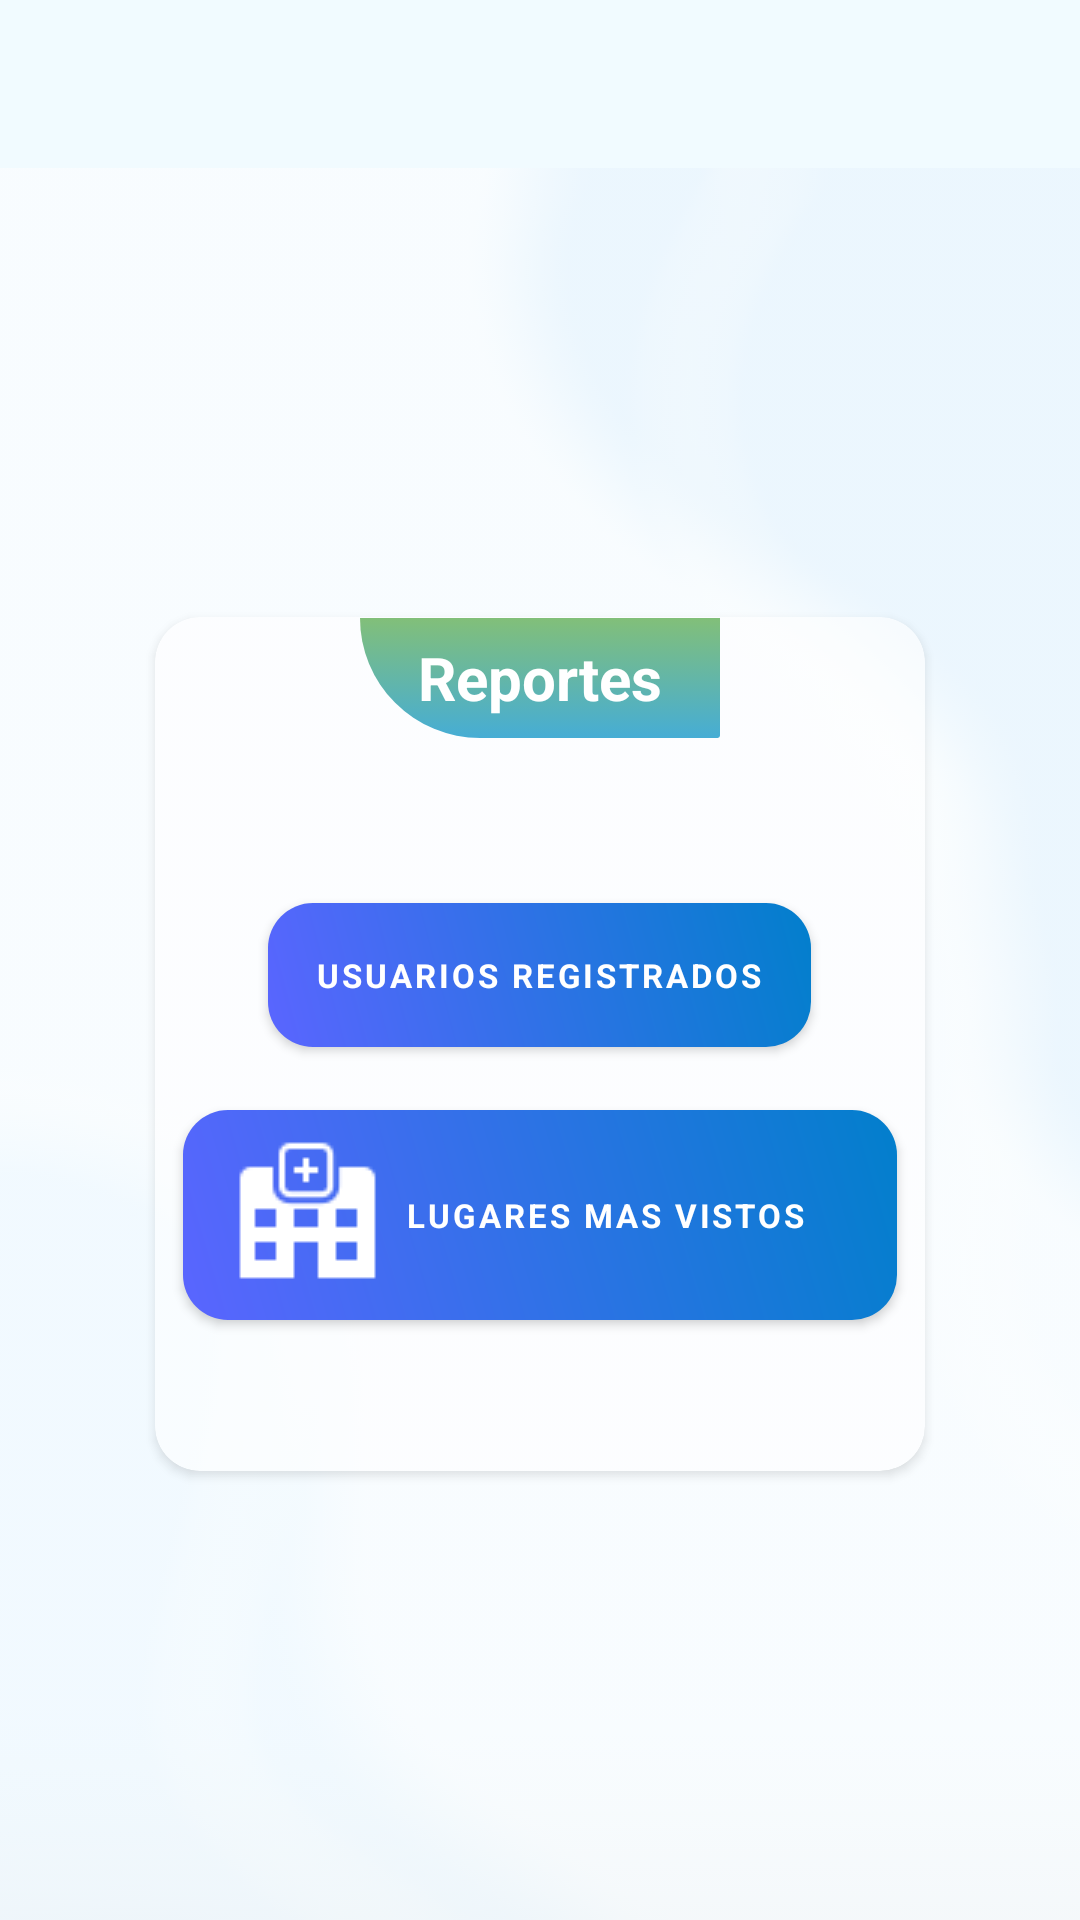

Produce the Android XML layout that renders to this screen, including the resource entries it uses.
<!-- AndroidManifest.xml: application theme Theme.Geolam -->
<!-- res/layout/activity_reportes_admin.xml -->
<?xml version="1.0" encoding="utf-8"?>
<RelativeLayout xmlns:android="http://schemas.android.com/apk/res/android"
    xmlns:app="http://schemas.android.com/apk/res-auto"
    xmlns:tools="http://schemas.android.com/tools"

    android:layout_width="match_parent"
    android:backgroundTint="@null"
    android:background="@color/white"
    android:layout_height="match_parent"
    tools:context=".ReportesAdmin">

    <include layout="@layout/activity_menu_toolbar" />


    <RelativeLayout
        android:layout_width="match_parent"
        android:layout_height="match_parent"
        android:background="@drawable/imagen"
        android:layout_below="@+id/iMenuSupe"
        android:paddingTop="@dimen/activity_vertical_margin"

       >



        <RelativeLayout
            android:layout_width="match_parent"
            android:layout_height="wrap_content"
            android:gravity="center_vertical"
            android:background="@color/transparent"
            android:alpha="0.6"
            android:backgroundTint="@null"
            android:layout_centerVertical="true"
            >

            <androidx.cardview.widget.CardView
                android:id="@+id/card"

                android:layout_width="match_parent"
                android:layout_height="300dp"
                android:layout_centerVertical="true"
                android:layout_marginLeft="45dp"
                android:layout_marginTop="45dp"
                android:layout_marginRight="45dp"

                android:layout_marginBottom="25dp"
                cardBackgroundColor="@android:color/transparent"
                android:backgroundTint="@null"
                app:cardCornerRadius="15dp"
                app:cardUseCompatPadding="true">

                <ScrollView
                    android:layout_width="match_parent"

                    android:layout_height="match_parent"
                    android:background="@android:color/transparent"
                    android:backgroundTint="@null">

                    <LinearLayout
                        android:layout_width="match_parent"
                        android:layout_height="match_parent"
                        android:layout_marginTop="90dp"
                        android:layout_marginRight="14dp"
                        android:layout_marginBottom="14dp"
                        android:background="@color/transparent"
                        android:backgroundTint="@null"
                        android:orientation="vertical"

                        android:paddingLeft="14dp">


                    </LinearLayout>
                </ScrollView>
            </androidx.cardview.widget.CardView>

        </RelativeLayout>
        <LinearLayout
            android:layout_width="match_parent"
            android:layout_height="wrap_content"
            android:background="@color/transparent"
            android:backgroundTint="@null"
            android:layout_marginBottom="14dp"
            android:layout_centerVertical="true"
            android:layout_marginRight="14dp"
            android:paddingLeft="14dp"
            android:layout_marginTop="110dp"

            android:orientation="vertical">
        <com.google.android.material.button.MaterialButton
            android:id="@+id/btnGenerarPDFUsuarios"
            android:layout_width="wrap_content"
            android:layout_height="wrap_content"
            android:layout_gravity="center_horizontal"
            android:layout_marginLeft="5dp"
            android:layout_marginTop="85dp"
            android:layout_marginRight="5dp"
            android:layout_marginBottom="20sp"
            android:background="@drawable/degradado4"
            android:drawableLeft="@drawable/ic_baseline_groups_24"
            android:text="Usuarios Registrados"
            android:textSize="11dp"
            android:textStyle="bold"
            app:backgroundTint="@null" />


        <com.google.android.material.button.MaterialButton
            android:id="@+id/btnprueba"
            android:layout_width="wrap_content"
            android:layout_height="wrap_content"
            android:layout_gravity="center_horizontal"
            android:layout_marginLeft="5dp"
            android:layout_marginTop="1dp"
            android:layout_marginRight="5dp"
            android:layout_marginBottom="40sp"
            android:background="@drawable/degradado4"
            android:drawableLeft="@drawable/hospital"
            android:text="Lugares mas vistos    "
            android:textSize="11dp"
            android:textStyle="bold"
            app:backgroundTint="@null" />
        </LinearLayout>

        <RelativeLayout
            android:layout_width="wrap_content"
            android:layout_height="wrap_content"
            android:layout_marginTop="150dp"
            android:layout_centerHorizontal="true"

           >

            <TextView
                android:id="@+id/txReportes"
                android:layout_width="wrap_content"
                android:layout_height="wrap_content"

                android:background="@drawable/textview_redondo"
                android:gravity="center"

                android:text="@string/tituloReportes"
                android:textAlignment="center"
                android:textColor="@color/white"
                android:textColorHighlight="@color/black"
                android:textSize="20dp"
                android:textStyle="bold" />
        </RelativeLayout>
    </RelativeLayout>
</RelativeLayout>
<!-- res/layout/activity_menu_toolbar.xml (included above) -->
<?xml version="1.0" encoding="utf-8"?>
<com.google.android.material.appbar.AppBarLayout
    xmlns:android="http://schemas.android.com/apk/res/android"
    xmlns:app="http://schemas.android.com/apk/res-auto"
    android:layout_width="match_parent"
    android:layout_height="wrap_content"
    android:id="@+id/iMenuSupe"
    android:orientation="vertical">
  <androidx.appcompat.widget.Toolbar
      android:id="@+id/toolbar"
      android:layout_width="match_parent"
      android:layout_height="wrap_content"
      android:theme="@style/ToolbarTheme"
      android:background="@color/celestec"
      android:backgroundTint="@null"
      app:titleTextColor="@color/base">

  </androidx.appcompat.widget.Toolbar>
</com.google.android.material.appbar.AppBarLayout>
<!-- resources referenced by this layout -->
<resources>
  <color name="base">#FF027FCC</color>
  <color name="black">#FF000000</color>
  <color name="celestec">#fff1fbff</color>
  <color name="transparent">#0000ffff</color>
  <color name="white">#FFFFFFFF</color>
  <!-- drawable degradado4 (drawable) -->
  <?xml version="1.0" encoding="utf-8"?>
  <shape xmlns:android="http://schemas.android.com/apk/res/android"
      android:shape="rectangle">
      <gradient
          android:startColor="@color/morado"
          android:endColor="@color/base"
          android:angle="45" />
      <corners
          android:radius="15dp"
          />
  </shape>
  <!-- drawable hospital: png bitmap (drawable-v24, 598 bytes) -->
  <!-- drawable imagen (drawable) -->
  <?xml version="1.0" encoding="utf-8"?>
  <bitmap xmlns:android="http://schemas.android.com/apk/res/android"
      android:layout_width="match_parent"
      android:layout_height="match_parent"
  
      android:src="@drawable/fondo4"
  
      android:alpha="0.15"/>
  <!-- drawable textview_redondo (drawable) -->
  <?xml version="1.0" encoding="utf-8"?>
  <selector xmlns:android="http://schemas.android.com/apk/res/android">
      <item android:drawable="@drawable/circular" />
  
  </selector>
  <string name="tituloReportes">Reportes</string>
  <style name="ToolbarTheme" parent="ThemeOverlay.AppCompat.ActionBar">
          <item name="colorControlNormal">@color/base</item>
          <item name="colorControlHighlight">@color/celesteb</item>
          <item name="android:shadowRadius">5</item>
  
          <item name="android:angle">45</item>
          <item name="actionBarPopupTheme">@id/tvTituRefe</item>
          <item name="actionButtonStyle">@drawable/circular</item>
          <item name="android:radius">120dp</item>
          <item name="titleTextColor">@color/base</item>
          <item name="android:windowTitleBackgroundStyle">@color/naranja_fuerte</item>
          <item name="android:background">@color/transparent</item>
         <item name="android:backgroundTint">@null</item>
      </style>
  <style name="Theme.Geolam" parent="Theme.MaterialComponents.DayNight.NoActionBar">
          
          <item name="colorPrimary">@color/base</item>
          <item name="colorPrimaryVariant">#43FA4B</item>
          <item name="colorOnPrimary">@color/white</item>
          <item name="fontFamily">@color/black</item>
          
          <item name="colorSecondary">@color/teal_200</item>
          <item name="colorSecondaryVariant">@color/base</item>
          <item name="colorOnSecondary">@color/black</item>
          
          <item name="android:statusBarColor">@color/base</item>
          
      </style>
  <color name="morado">#5A65FF</color>
  <!-- drawable fondo4: jpg bitmap (drawable, 32834 bytes) -->
  <!-- drawable circular (drawable) -->
  <?xml version="1.0" encoding="utf-8"?>
  <shape xmlns:android="http://schemas.android.com/apk/res/android"
      android:shape="rectangle">
      <solid
      android:color="@color/base" />
      <gradient
          android:startColor="#82BF79"
          android:endColor="#46ADD5"
          android:angle="100" />
  
      <size
          android:width="120dp"
          android:height="40dp"/>
  
      <corners
          android:bottomLeftRadius="50dp"
          android:bottomRightRadius="1dp"/>
  
  
  
  
  </shape>
  <color name="celesteb">#ffd7e7f4</color>
  <color name="naranja_fuerte">#FF6869</color>
  <color name="teal_200">#FF03DAC5</color>
</resources>
